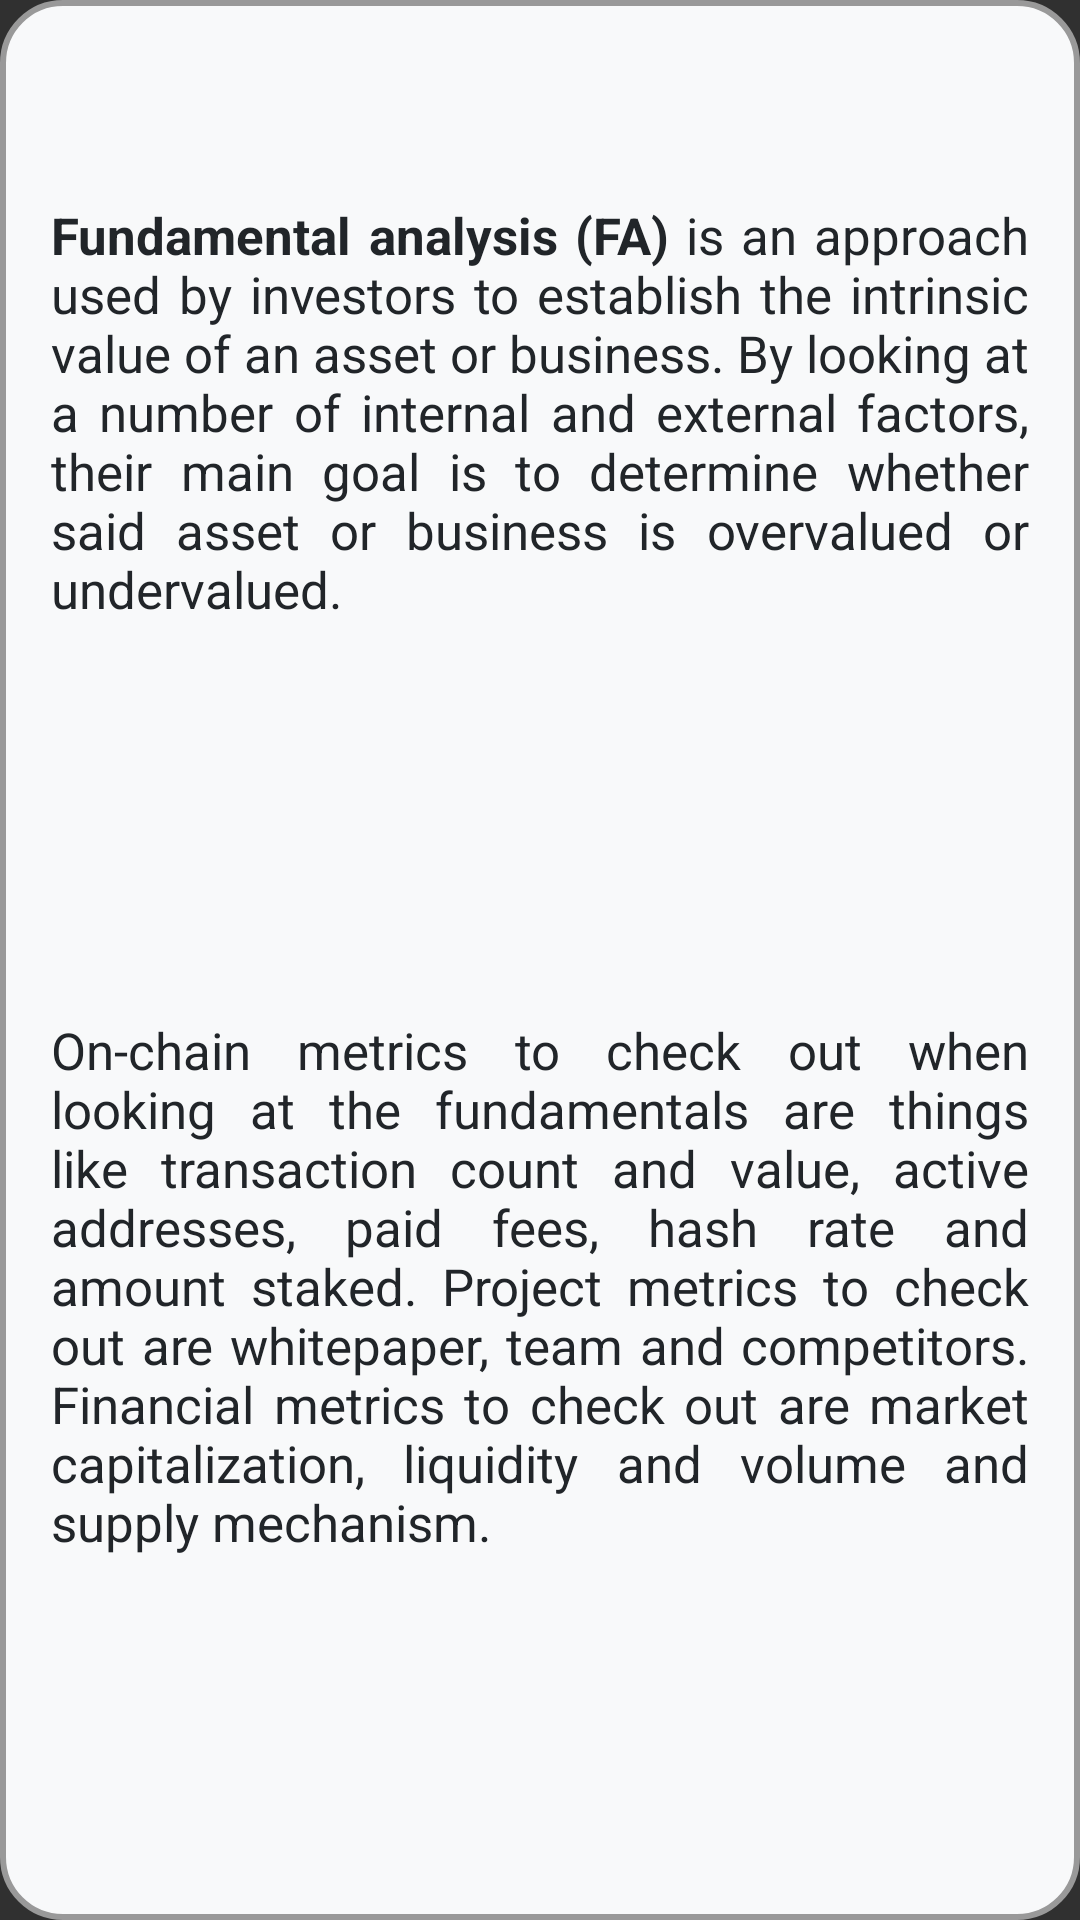

Write the Android layout XML for this screen, with the resource values it uses.
<!-- AndroidManifest.xml: application theme Theme.Design.NoActionBar -->
<!-- res/layout/fragment_fundamentals.xml -->
<?xml version="1.0" encoding="utf-8"?>
<FrameLayout xmlns:android="http://schemas.android.com/apk/res/android"
    xmlns:app="http://schemas.android.com/apk/res-auto"
    xmlns:tools="http://schemas.android.com/tools"
    android:layout_width="match_parent"
    android:layout_height="match_parent"
    android:layout_margin="15dp"
    android:background="@drawable/rounded_frames"
    tools:context=".TipsFragments.FundamentalsFragment">

    <ScrollView
        android:id="@+id/scrollView5"
        android:layout_width="match_parent"
        android:layout_height="match_parent"
        app:layout_constraintBottom_toBottomOf="parent"
        app:layout_constraintEnd_toEndOf="parent"
        app:layout_constraintStart_toStartOf="parent"
        app:layout_constraintTop_toTopOf="parent">

        <LinearLayout
            android:layout_width="match_parent"
            android:layout_height="wrap_content"
            android:orientation="vertical">

            <RelativeLayout
                android:layout_width="match_parent"
                android:layout_height="match_parent">

                <TextView
                    android:id="@+id/textView15"
                    android:layout_width="match_parent"
                    android:layout_height="wrap_content"
                    android:layout_below="@id/imageView2"
                    android:layout_marginStart="15dp"
                    android:layout_marginTop="5dp"
                    android:layout_marginEnd="15dp"
                    android:layout_marginBottom="5dp"
                    android:justificationMode="inter_word"
                    android:text="@string/fa1_text"
                    android:textColor="@color/mainText"
                    android:textSize="17sp" />

                <TextView
                    android:id="@+id/textView14"
                    android:layout_width="match_parent"
                    android:layout_height="wrap_content"
                    android:layout_marginStart="15dp"
                    android:layout_marginTop="65dp"
                    android:layout_marginEnd="15dp"
                    android:layout_marginBottom="5dp"
                    android:justificationMode="inter_word"
                    android:text="@string/fa_text"
                    android:textColor="@color/mainText"
                    android:textSize="17sp" />

                <ImageView
                    android:id="@+id/imageView2"
                    android:layout_width="186dp"
                    android:layout_height="121dp"
                    android:layout_below="@id/textView14"
                    android:layout_centerInParent="true"
                    android:src="@drawable/contract" />

            </RelativeLayout>
        </LinearLayout>
    </ScrollView>

    <ImageButton
        android:id="@+id/closeButton10"
        android:layout_width="60dp"
        android:layout_height="60dp"
        android:background="@android:color/transparent"
        android:rotation="45"
        android:scaleType="fitCenter"
        android:src="@drawable/ic_baseline_add_24"
        android:tint="@color/mainText"
        app:layout_constraintEnd_toEndOf="parent"
        app:layout_constraintTop_toTopOf="parent" />
</FrameLayout>
<!-- resources referenced by this layout -->
<resources>
  <color name="mainText">#212529</color>
  <!-- drawable rounded_frames (drawable) -->
  <?xml version="1.0" encoding="utf-8"?>
  <shape xmlns:android="http://schemas.android.com/apk/res/android">
      <solid android:color="@color/mainBackground"/>
  
      <stroke android:width="2dp"
          android:color="#999999"/>
  
      <padding android:left="2dp"
          android:top="2dp"
          android:right="2dp"
          android:bottom="2dp"/>
  
      <corners android:radius="20dp" />
  </shape>
  <string name="fa1_text">On-chain metrics to check out when looking at the fundamentals are things like transaction count and value, active addresses, paid fees, hash rate and amount staked. Project metrics to check out are whitepaper, team and competitors. Financial metrics to check out are market capitalization, liquidity and volume and supply mechanism.</string>
  <string name="fa_text"><b>Fundamental analysis (FA)</b> is an approach used by investors to establish the intrinsic value of an asset or business. By looking at a number of internal and external factors, their main goal is to determine whether said asset or business is overvalued or undervalued.</string>
  <color name="mainBackground">#f8f9fa</color>
</resources>
